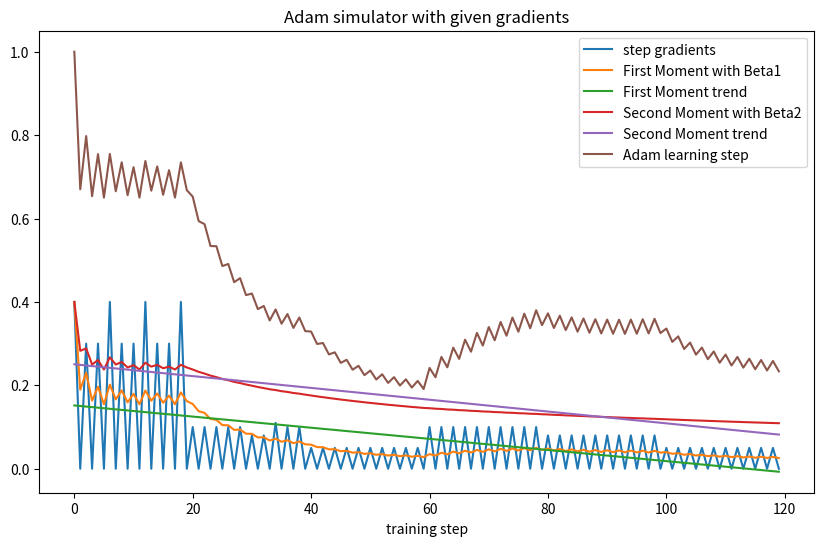
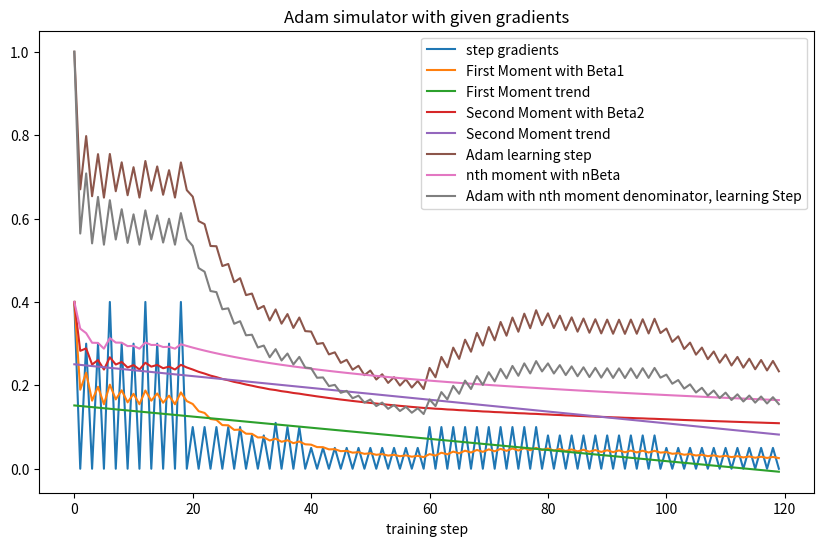

Reproduce these figures in Python, in order.
# Install dependencies for this notebook (shouldn't be required on Google Colab)
%pip install matplotlib
%pip install numpy

# Import numpy and set my_numbers to random (for now)
import numpy as np
gradients_over_timesteps = np.random.rand(200)
print(','.join(str(f"{x:0.2f}") for x in gradients_over_timesteps))

#markdown 
import numpy as np
import matplotlib.pyplot as plt

def plot(beta1:float, beta2:float, epsilon:float, nbeta:float=None, npow:int=None):
    m = np.zeros_like(gradients_over_timesteps) # first moment 
    v = np.zeros_like(gradients_over_timesteps) # second moment
    vp = np.zeros_like(gradients_over_timesteps) # q moment 

    graph_len = len(gradients_over_timesteps)+1

    for i in range(1, graph_len):
        m[i-1] = beta1 * m[i-2] + (1 - beta1) * gradients_over_timesteps[i-1]  
        v[i-1] = beta2 * v[i-2] + (1 - beta2) * (gradients_over_timesteps[i-1]**2)
        if nbeta and npow:
            vp[i-1] = nbeta * vp[i-2] + (1 - nbeta) * (gradients_over_timesteps[i-1]**npow)

    # bias-correction
    m_hat = m / (1 - beta1**np.arange(1, graph_len))
    v_hat = v / (1 - beta2**np.arange(1, graph_len))
    if nbeta and npow:
        vp_hat = vp / (1 - nbeta**np.arange(1, graph_len))

    # scale moment by n-root
    v_hat = np.sqrt(v_hat)

    if nbeta and npow: # n-root
        vp_hat = np.power(vp_hat,1/npow)

    adam_step = m_hat / (v_hat + epsilon)
    if nbeta and npow:
        adamNpow_step = m_hat / (vp_hat + epsilon)

    m_hat_first_poly = np.poly1d(np.polyfit(np.arange(1, graph_len), m_hat, 1))
    v_hat_first_poly = np.poly1d(np.polyfit(np.arange(1, graph_len), v_hat, 1))

    # plot
    plt.figure(figsize=(10, 6))
    plt.plot(gradients_over_timesteps, label="step gradients")
    plt.plot(m_hat, label="First Moment with Beta1")
    plt.plot(m_hat_first_poly(np.arange(1, graph_len)), label="First Moment trend")
    plt.plot(v_hat, label="Second Moment with Beta2")
    plt.plot(v_hat_first_poly(np.arange(1, graph_len)), label="Second Moment trend")
    plt.plot(adam_step, label="Adam learning step")
    
    if nbeta and npow:
        plt.plot(vp_hat, label="nth moment with nBeta")
    
    if nbeta and npow:
        plt.plot(adamNpow_step, label="Adam with nth moment denominator, learning Step")
    plt.legend()
    plt.xlabel("training step")
    plt.title("Adam simulator with given gradients")
    plt.show()
    # return an image of the plot
    return plt


# OPTIONAL a specific pattern
gradients_over_timesteps = [
    # high frequency pattern
    1.0,0.0,1.0,0.0,1.0,0.0,1.0,0.0,1.0,0.0,1.0,0.0,1.0,0.0,1.0,0.0,1.0,0.0,1.0,0.0,
    1.0,0.0,1.0,0.0,1.0,0.0,1.0,0.0,1.0,0.0,1.0,0.0,1.0,0.0,1.0,0.0,1.0,0.0,1.0,0.0,
    1.0,0.0,1.0,0.0,1.0,0.0,1.0,0.0,1.0,0.0,1.0,0.0,1.0,0.0,1.0,0.0,1.0,0.0,1.0,0.0,
    # lower frequency pattern
    0.0,0.0,0.0,0.0,0.0,0.0,0.0,0.0,0.1,0.7,0.5,0.5,0.5,0.5,0.5,0.5,0.5,0.5,0.5,0.5,
    0.0,0.0,0.0,0.0,0.0,0.0,0.0,0.0,0.1,0.5,0.5,0.3,0.3,0.3,0.3,0.3,0.3,0.3,0.3,0.3,
    0.0,0.0,0.0,0.0,0.0,0.0,0.0,0.0,0.05,0.15,0.1,0.1,0.1,0.1,0.1,0.1,0.1,0.1,0.1,0.1,
    # high frequency, low amplitude pattern centered on zero
    -0.001,0.001,-0.001,0.001,-0.001,0.001,-0.001,0.001,-0.001,0.001,-0.001,0.001,-0.001,0.001,
    -0.001,0.001,-0.001,0.001,-0.001,0.001,-0.001,0.001,-0.001,0.001,-0.001,0.001,-0.001,0.001,
    -0.001,0.001,-0.001,0.001,-0.001,0.001,-0.001,0.001,-0.001,0.001,-0.001,0.001,-0.001,0.001,
    ]

# OPTIONAL a sine wave
steps = 300
gradients_over_timesteps = np.sin(np.linspace(0, 20*np.pi, steps))

# OPTIONAL yet another pattern to try for fun
gradients_over_timesteps = [
    0.4,0.0,0.3,0.0,0.3,0.0,0.4,0.0,0.3,0.0,0.3,0.0,0.4,0.0,0.3,0.0,0.3,0.0,0.4,0.0,
    0.1,0.0,0.1,0.0,0.1,0.0,0.1,0.0,0.1,0.0,0.08,0.0,0.08,0.0,0.11,0.0,0.1,0.0,0.1,0.0,
    0.05,0.0,0.05,0.0,0.05,0.0,0.05,0.0,0.05,0.0,0.05,0.0,0.05,0.0,0.05,0.0,0.05,0.0,0.05,0.0,
    0.1,0.0,0.1,0.0,0.1,0.0,0.1,0.0,0.1,0.0,0.1,0.0,0.1,0.0,0.1,0.0,0.1,0.0,0.1,0.0,
    0.08,0.0,0.08,0.0,0.08,0.0,0.08,0.0,0.08,0.0,0.08,0.0,0.08,0.0,0.08,0.0,0.08,0.0,0.08,0.0,
    0.05,0.0,0.05,0.0,0.05,0.0,0.05,0.0,0.05,0.0,0.05,0.0,0.05,0.0,0.05,0.0,0.05,0.0,0.05,0.0,
]

epsilon = 1e-8 # probably don't need to change
beta1 = 0.9
beta2 = 0.999
my_plot = plot(beta1, beta2, epsilon)
# optionally save
#my_plot.figimage(plt.savefig("plot.png"))

# TOY MODEL JUST FOR FUN: Use nth root denominator in place of "2,sqrt" moment of normal Adam
epsilon = 1e-8 # probably don't need to change
beta1 = 0.9
beta2 = 0.999
# if nbeta = beta2 and npower=2, this is equivalent to Adam
# you can set npower=2 and just change nbeta to see what affect changing beta2 would have
nbeta = 0.99
npower = 4 # INT: use nth power and nth root in place of "2,sqrt" moment of normal Adam
my_plot = plot(beta1, beta2, epsilon, nbeta, npower)
# optionally save
#my_plot.figimage(plt.savefig("plot.png"))
